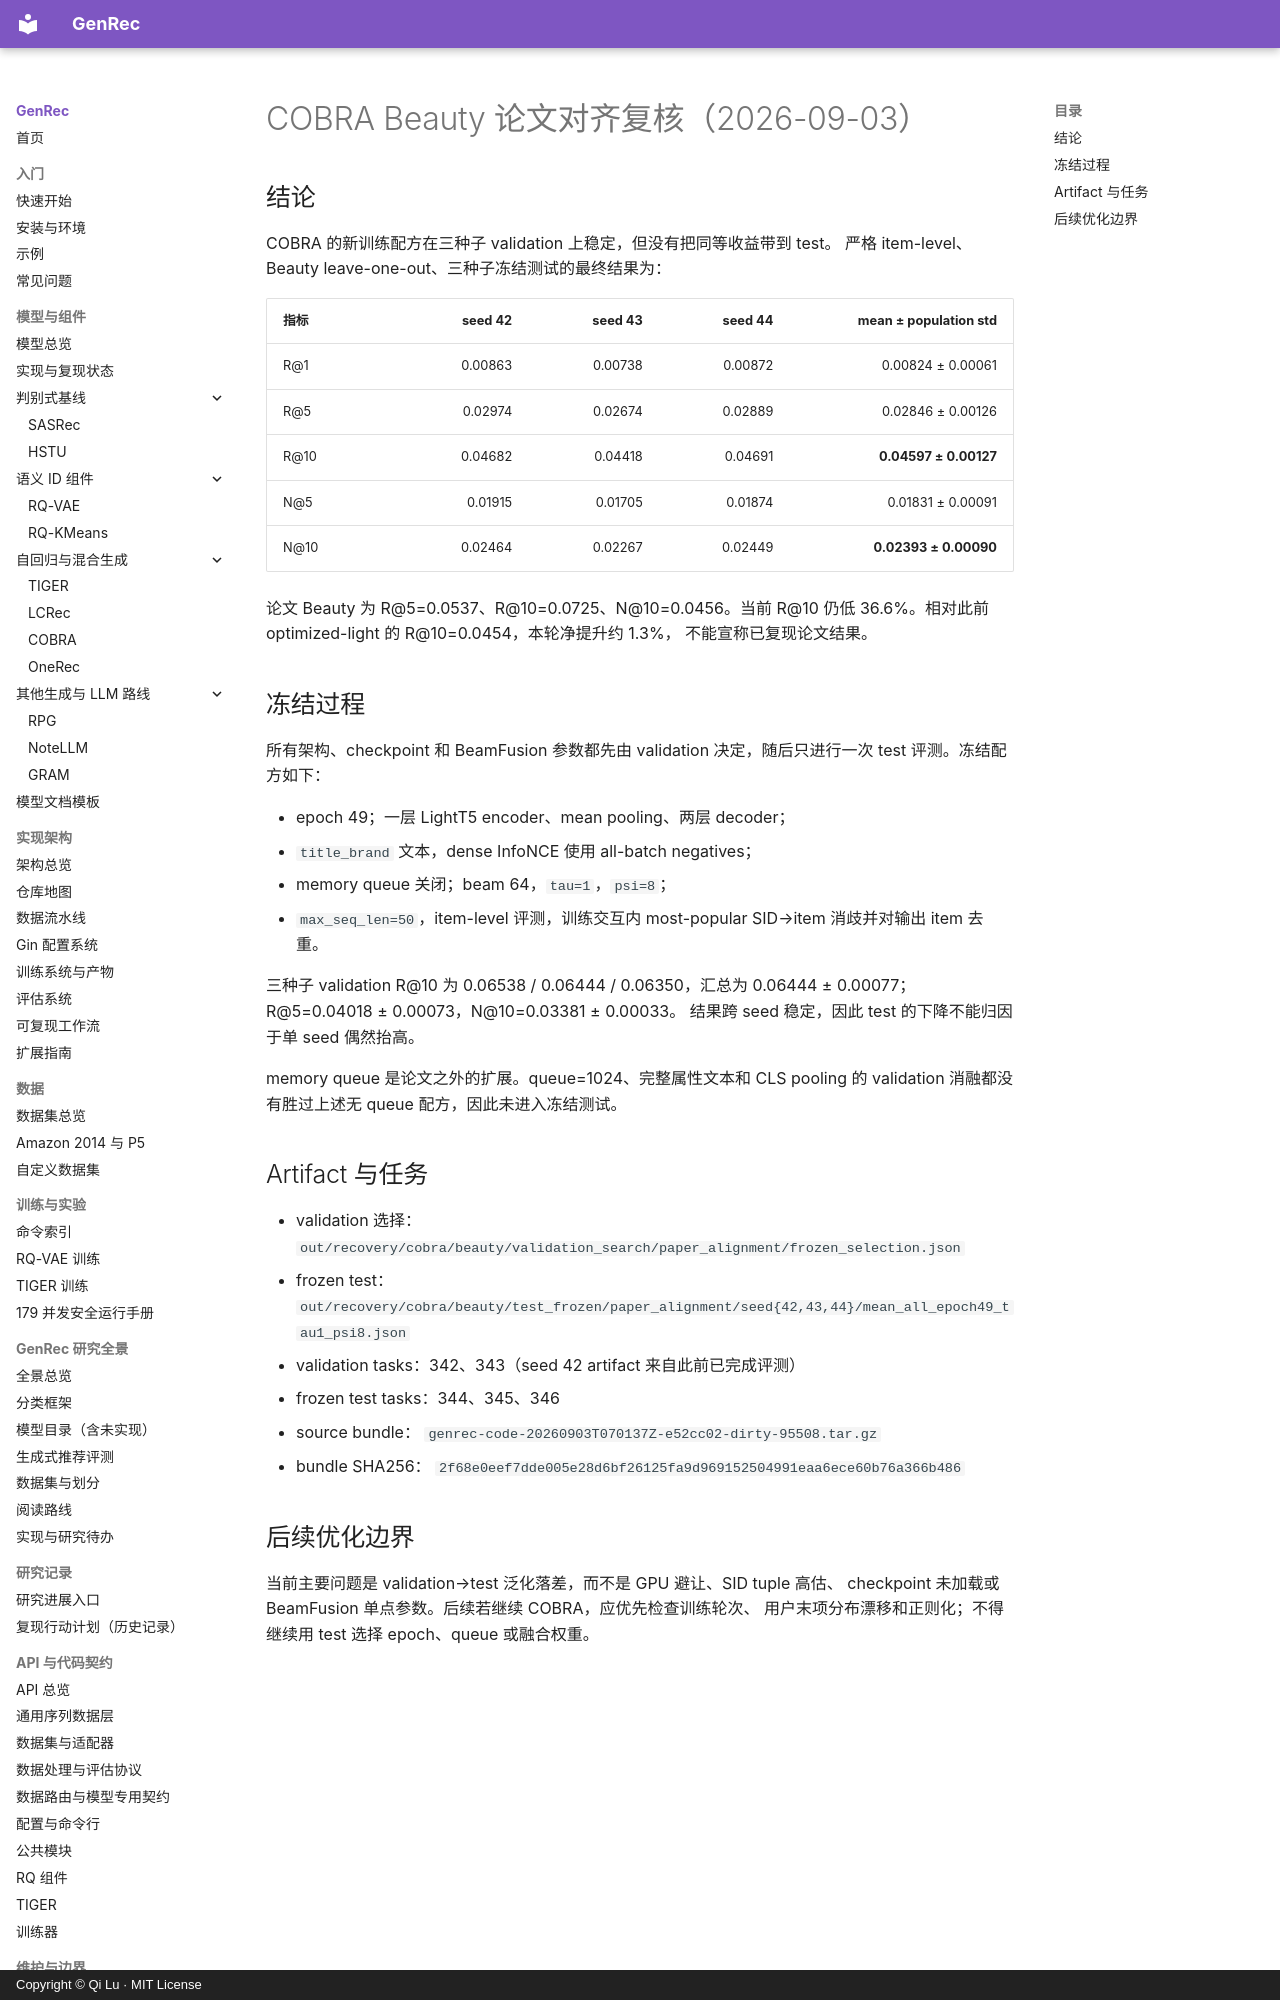

repository: phonism/genrec · page: zh/cobra-paper-alignment-20260903/index.html · generator: mkdocs · copyright: Copyright © Qi Lu · MIT License

# COBRA Beauty 论文对齐复核（2026-09-03）

## 结论

COBRA 的新训练配方在三种子 validation 上稳定，但没有把同等收益带到 test。
严格 item-level、Beauty leave-one-out、三种子冻结测试的最终结果为：

| 指标 | seed 42 | seed 43 | seed 44 | mean ± population std |
|---|---:|---:|---:|---:|
| R@1 | 0.00863 | 0.00738 | 0.00872 | 0.00824 ± 0.00061 |
| R@5 | 0.02974 | 0.02674 | 0.02889 | 0.02846 ± 0.00126 |
| R@10 | 0.04682 | 0.04418 | 0.04691 | **0.04597 ± 0.00127** |
| N@5 | 0.01915 | 0.01705 | 0.01874 | 0.01831 ± 0.00091 |
| N@10 | 0.02464 | 0.02267 | 0.02449 | **0.02393 ± 0.00090** |

论文 Beauty 为 R@5=0.0537、R@10=0.0725、N@10=0.0456。当前 R@10
仍低 36.6%。相对此前 optimized-light 的 R@10=0.0454，本轮净提升约 1.3%，
不能宣称已复现论文结果。

## 冻结过程

所有架构、checkpoint 和 BeamFusion 参数都先由 validation 决定，随后只进行一次
test 评测。冻结配方如下：

- epoch 49；一层 LightT5 encoder、mean pooling、两层 decoder；
- `title_brand` 文本，dense InfoNCE 使用 all-batch negatives；
- memory queue 关闭；beam 64，`tau=1`，`psi=8`；
- `max_seq_len=50`，item-level 评测，训练交互内 most-popular SID→item
  消歧并对输出 item 去重。

三种子 validation R@10 为 0.06538 / 0.06444 / 0.06350，汇总为
0.06444 ± 0.00077；R@5=0.04018 ± 0.00073，N@10=0.03381 ± 0.00033。
结果跨 seed 稳定，因此 test 的下降不能归因于单 seed 偶然抬高。

memory queue 是论文之外的扩展。queue=1024、完整属性文本和 CLS pooling 的
validation 消融都没有胜过上述无 queue 配方，因此未进入冻结测试。

## Artifact 与任务

- validation 选择：
  `out/recovery/cobra/beauty/validation_search/paper_alignment/frozen_selection.json`
- frozen test：
  `out/recovery/cobra/beauty/test_frozen/paper_alignment/seed{42,43,44}/mean_all_epoch49_tau1_psi8.json`
- validation tasks：342、343（seed 42 artifact 来自此前已完成评测）
- frozen test tasks：344、345、346
- source bundle：
  `genrec-code-20260903T070137Z-e52cc02-dirty-95508.tar.gz`
- bundle SHA256：
  `2f68e0eef7dde005e28d6bf26125fa9d969152504991eaa6ece60b76a366b486`
